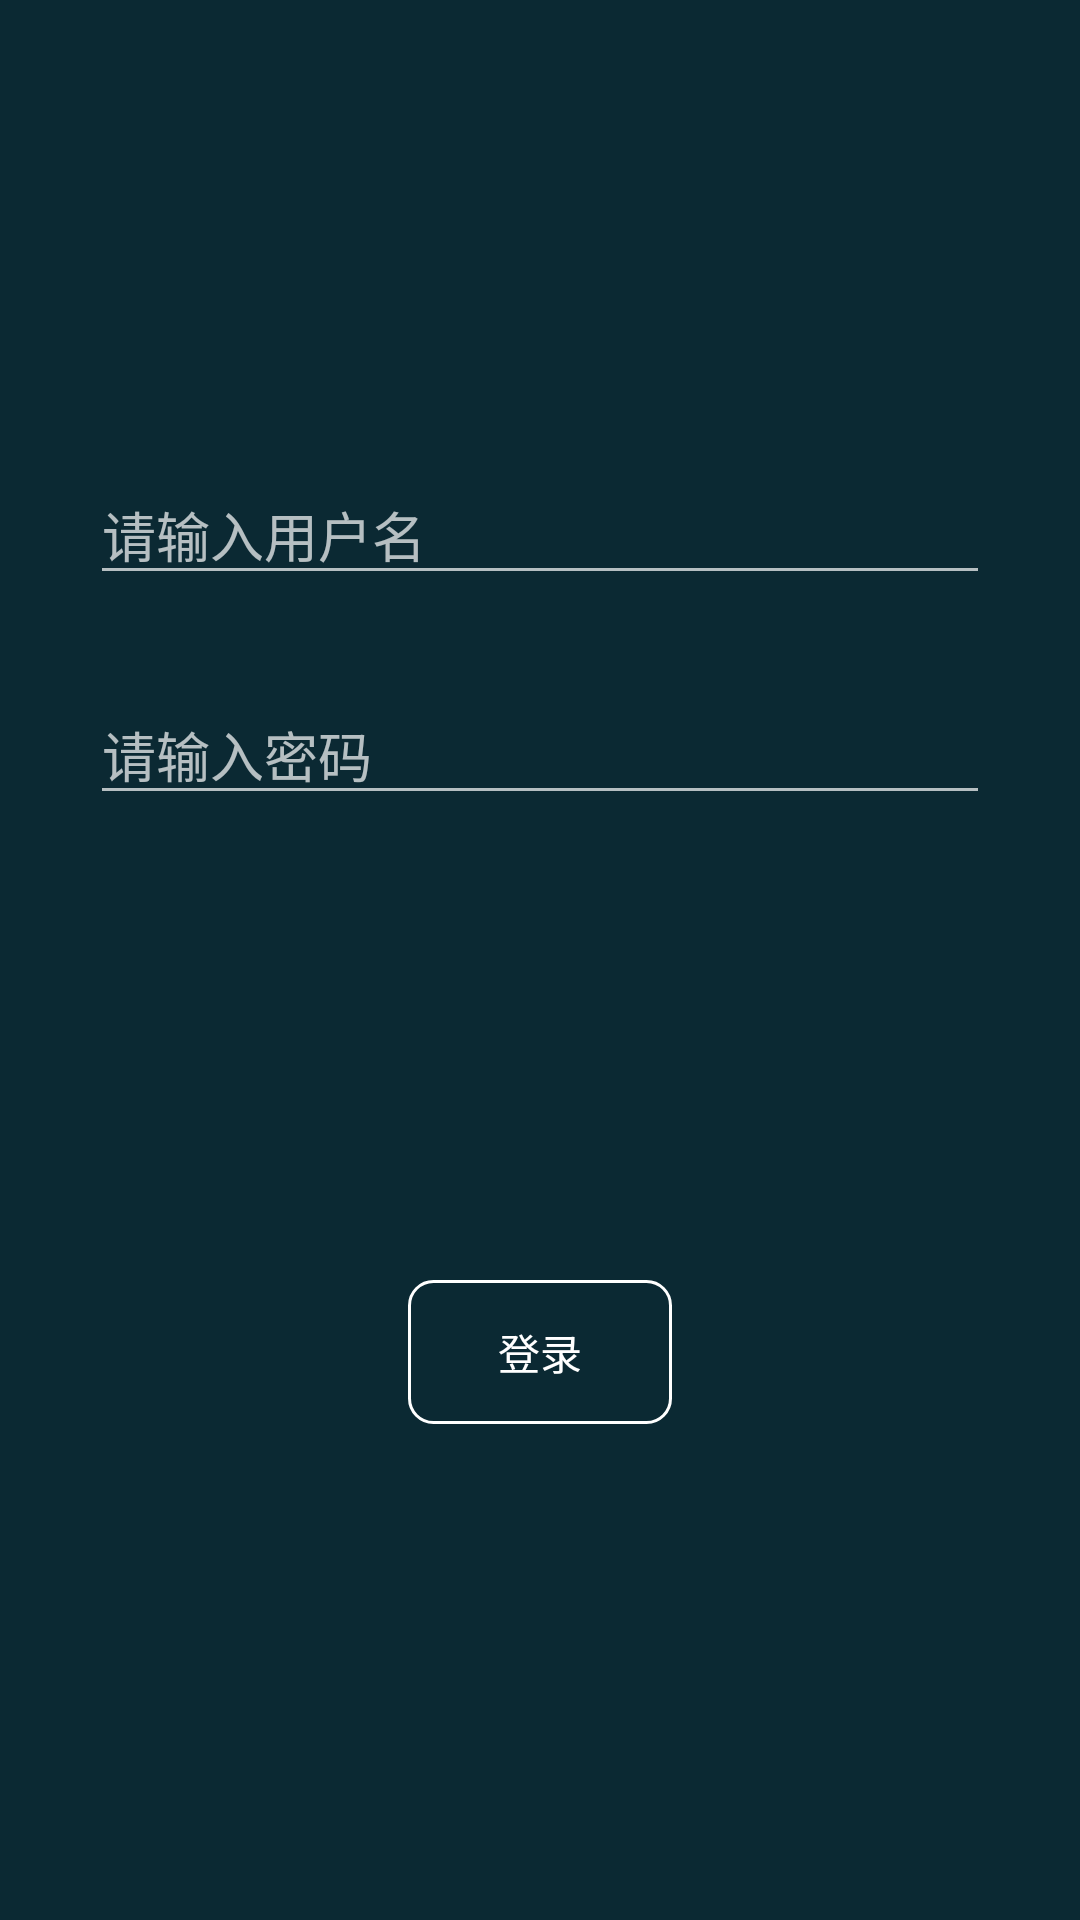

Layout XML and referenced resources for this Android screen:
<!-- AndroidManifest.xml: application theme AppTheme -->
<!-- res/layout/login_activity.xml -->
<?xml version="1.0" encoding="utf-8"?>
<LinearLayout
        xmlns:android="http://schemas.android.com/apk/res/android"
        android:orientation="vertical"
        android:layout_width="match_parent"
        android:layout_height="match_parent"
        android:background="@color/color_main_background">

    <LinearLayout
            android:layout_width="match_parent"
            android:layout_height="0dp"
            android:orientation="vertical"
            android:gravity="center"
            android:padding="@dimen/distance_30"
            android:layout_weight="2">

        <EditText
                android:layout_width="match_parent"
                android:layout_height="wrap_content"
                android:layout_marginBottom="@dimen/distance_30"
                android:hint="请输入用户名"
                android:id="@+id/editText"/>

        <EditText
                android:layout_width="match_parent"
                android:layout_height="wrap_content"
                android:hint="请输入密码"/>
    </LinearLayout>

    <LinearLayout
            android:layout_width="match_parent"
            android:layout_height="0dp"
            android:layout_weight="1"
            android:gravity="center_horizontal">

        <Button
                android:id="@+id/login"
                android:text="登录"
                android:background="@drawable/btn_normal"
                android:layout_width="wrap_content"
                android:layout_height="wrap_content"/>
    </LinearLayout>

</LinearLayout>
<!-- resources referenced by this layout -->
<resources>
  <color name="color_main_background">#0B2933</color>
  <dimen name="distance_30">30dp</dimen>
  <!-- drawable btn_normal (drawable) -->
  <?xml version="1.0" encoding="utf-8"?>
  <selector xmlns:android="http://schemas.android.com/apk/res/android">
      <item android:state_pressed="true">
      <shape>
  
          <solid android:color="#0F000000" />
  
  
          <corners android:radius="8dp" />
  
          <stroke
                  android:width="1dp"
                  android:color="#FFFFFF" />
  
          <padding
                  android:bottom="1dp"
                  android:left="10dp"
                  android:right="10dp"
                  android:top="1dp" />
      </shape>
      </item>
      <item>
          <shape>
  
              <solid android:color="#00000000" />
  
  
              <corners android:radius="8dp" />
  
              <stroke
                      android:width="1dp"
                      android:color="#FFFFFF" />
  
              <padding
                      android:bottom="1dp"
                      android:left="10dp"
                      android:right="10dp"
                      android:top="1dp" />
          </shape>
      </item>
  </selector>
  <style name="AppTheme" parent="Theme.AppCompat.NoActionBar">
          <item name="android:fitsSystemWindows">true</item>
      </style>
</resources>
